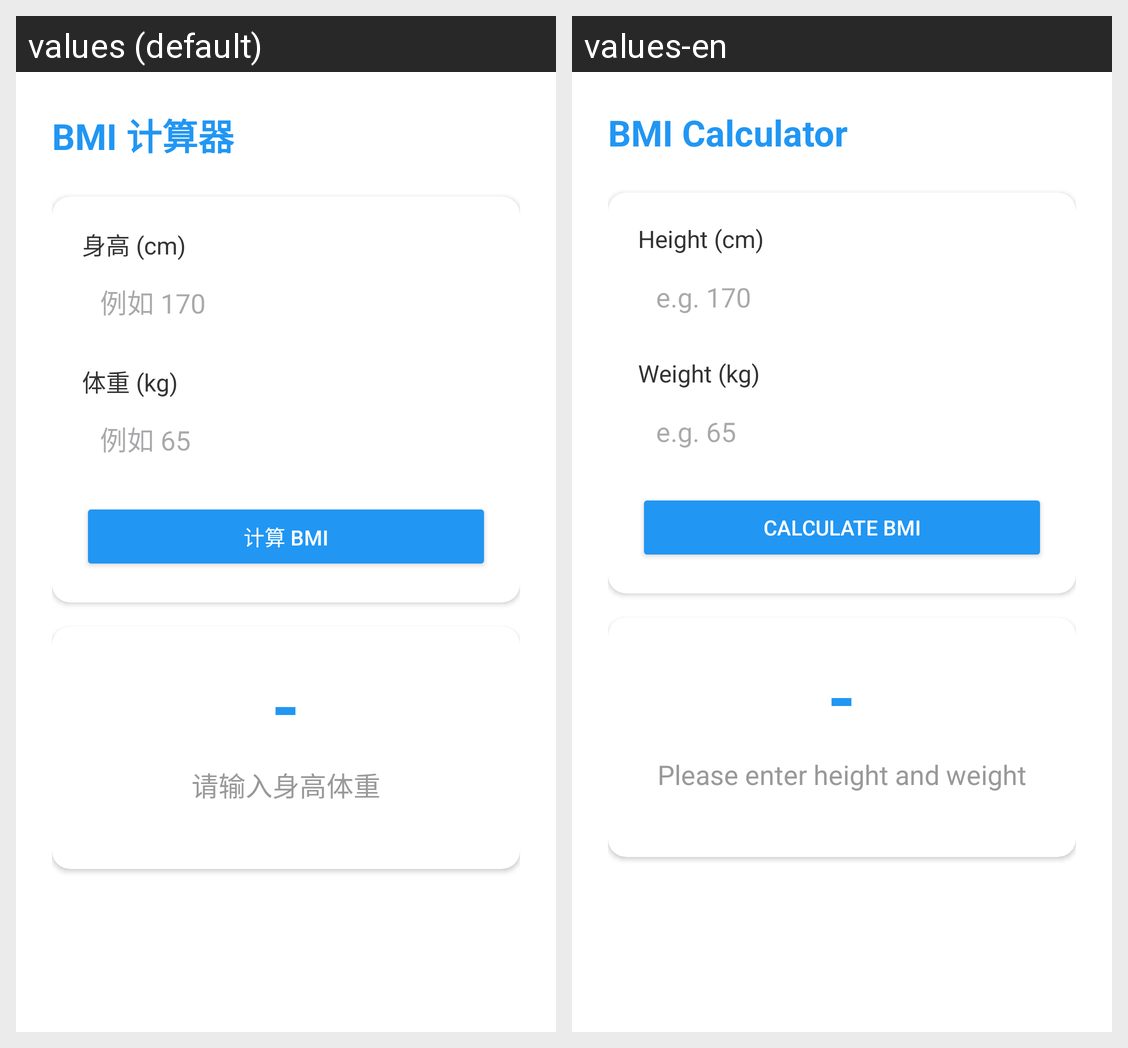

For this localized Android screen grid, give each drawn string resource with its value in every locale shown.
Android screen res/layout/activity_bmi_calculator.xml rendered under 2 locales, left to right: values (default), values-en. Device: Nexus 5 (rendered at 1080×1920; each locale shown at half size, 540×960, under a caption strip naming it); theme Theme.Jjjjjppppp.
Strings drawn on this screen, with the default value and each locale's value (text and hints the layout hard-codes, and strings that could not be matched under every locale, appear in the picture but are not listed):

tool_bmi
  values: BMI 计算器
  values-en: BMI Calculator

height_label
  values: 身高 (cm)
  values-en: Height (cm)

height_hint
  values: 例如 170
  values-en: e.g. 170

weight_label
  values: 体重 (kg)
  values-en: Weight (kg)

weight_hint
  values: 例如 65
  values-en: e.g. 65

calc_bmi
  values: 计算 BMI
  values-en: Calculate BMI

word_count_empty
  values: 请输入身高体重
  values-en: Please enter height and weight
